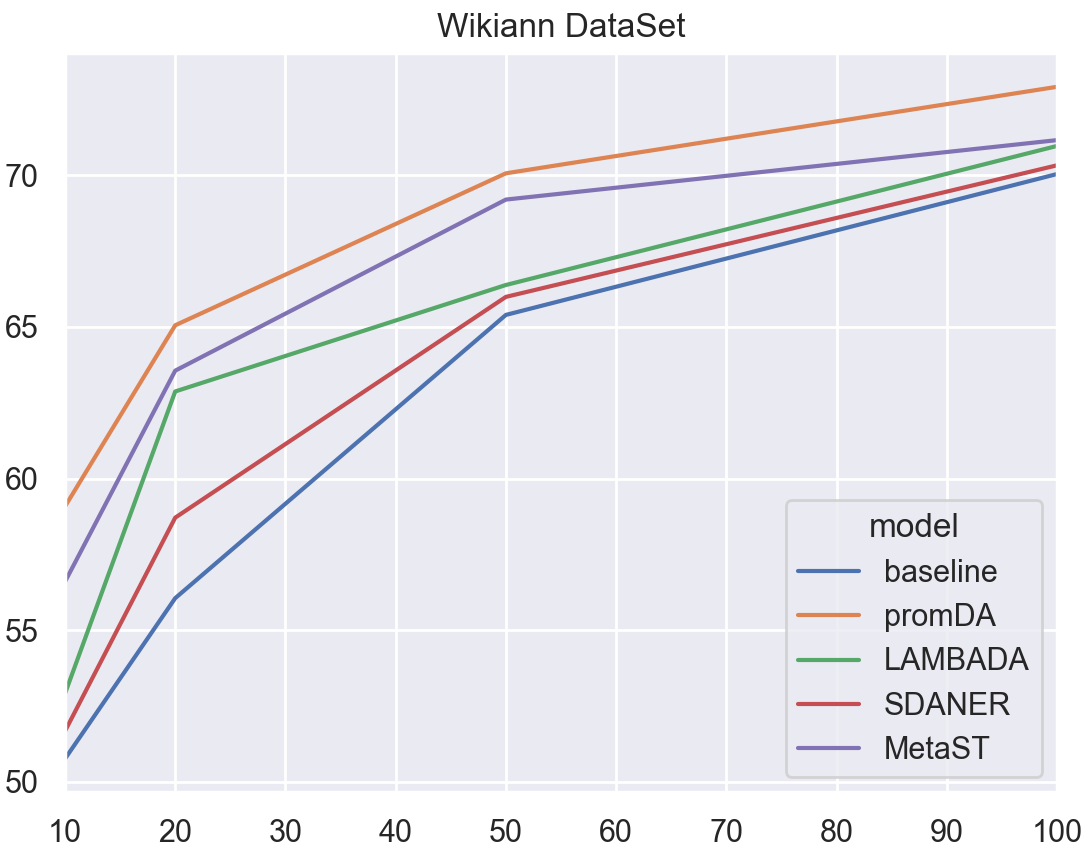

Data behind this chart, as committed beside it:
seed, shot, model, performance
18, 50, baseline, 66.72
45, 50, baseline, 64.16
76, 50, baseline, 66.89
256, 50, baseline, 65.42
512, 50, baseline, 63.8
18, 50, promDA, 70.14
45, 50, promDA, 68.90
76, 50, promDA, 71.30
256, 50, promDA, 70.11
512, 50, promDA, 69.88
18, 10, baseline, 51.7
45, 10, baseline, 53.59
76, 10, baseline, 46.65
256, 10, baseline, 48.31
512, 10, baseline, 53.57
18, 10, promDA, 60.34
45, 10, promDA, 57.49
76, 10, promDA, 54.33
256, 10, promDA, 60.64
512, 10, promDA, 62.61
18, 100, baseline, 70.96
45, 100, baseline, 70.1
76, 100, baseline, 70.9
256, 100, baseline, 69.18
512, 100, baseline, 69.07
18, 100, promDA, 73.09
45, 100, promDA, 72.9
76, 100, promDA, 74.16
256, 100, promDA, 71.82
512, 100, promDA, 72.62
18, 100, LAMBADA, 71.44
45, 100, LAMBADA, 71.96
76, 100, LAMBADA, 71.17
256, 100, LAMBADA, 70
512, 100, LAMBADA, 70.27
18, 20, baseline, 59.78
45, 20, baseline, 56.92
76, 20, baseline, 56.15
256, 20, baseline, 52.75
512, 20, baseline, 54.7
18, 20, promDA, 65.28
45, 20, promDA, 67.35
76, 20, promDA, 64.72
256, 20, promDA, 64.56
512, 20, promDA, 63.37
18, 20, SDANER, 61.75
45, 20, SDANER, 60.18
76, 20, SDANER, 57.94
256, 20, SDANER, 57.84
512, 20, SDANER, 55.86
18, 100, SDANER, 71.77
45, 100, SDANER, 71.57
76, 100, SDANER, 71.89
256, 100, SDANER, 68.85
512, 100, SDANER, 67.57
18, 10, SDANER, 54.3
45, 10, SDANER, 52.79
76, 10, SDANER, 47.02
256, 10, SDANER, 48.64
512, 10, SDANER, 55.63
... 24 more rows
